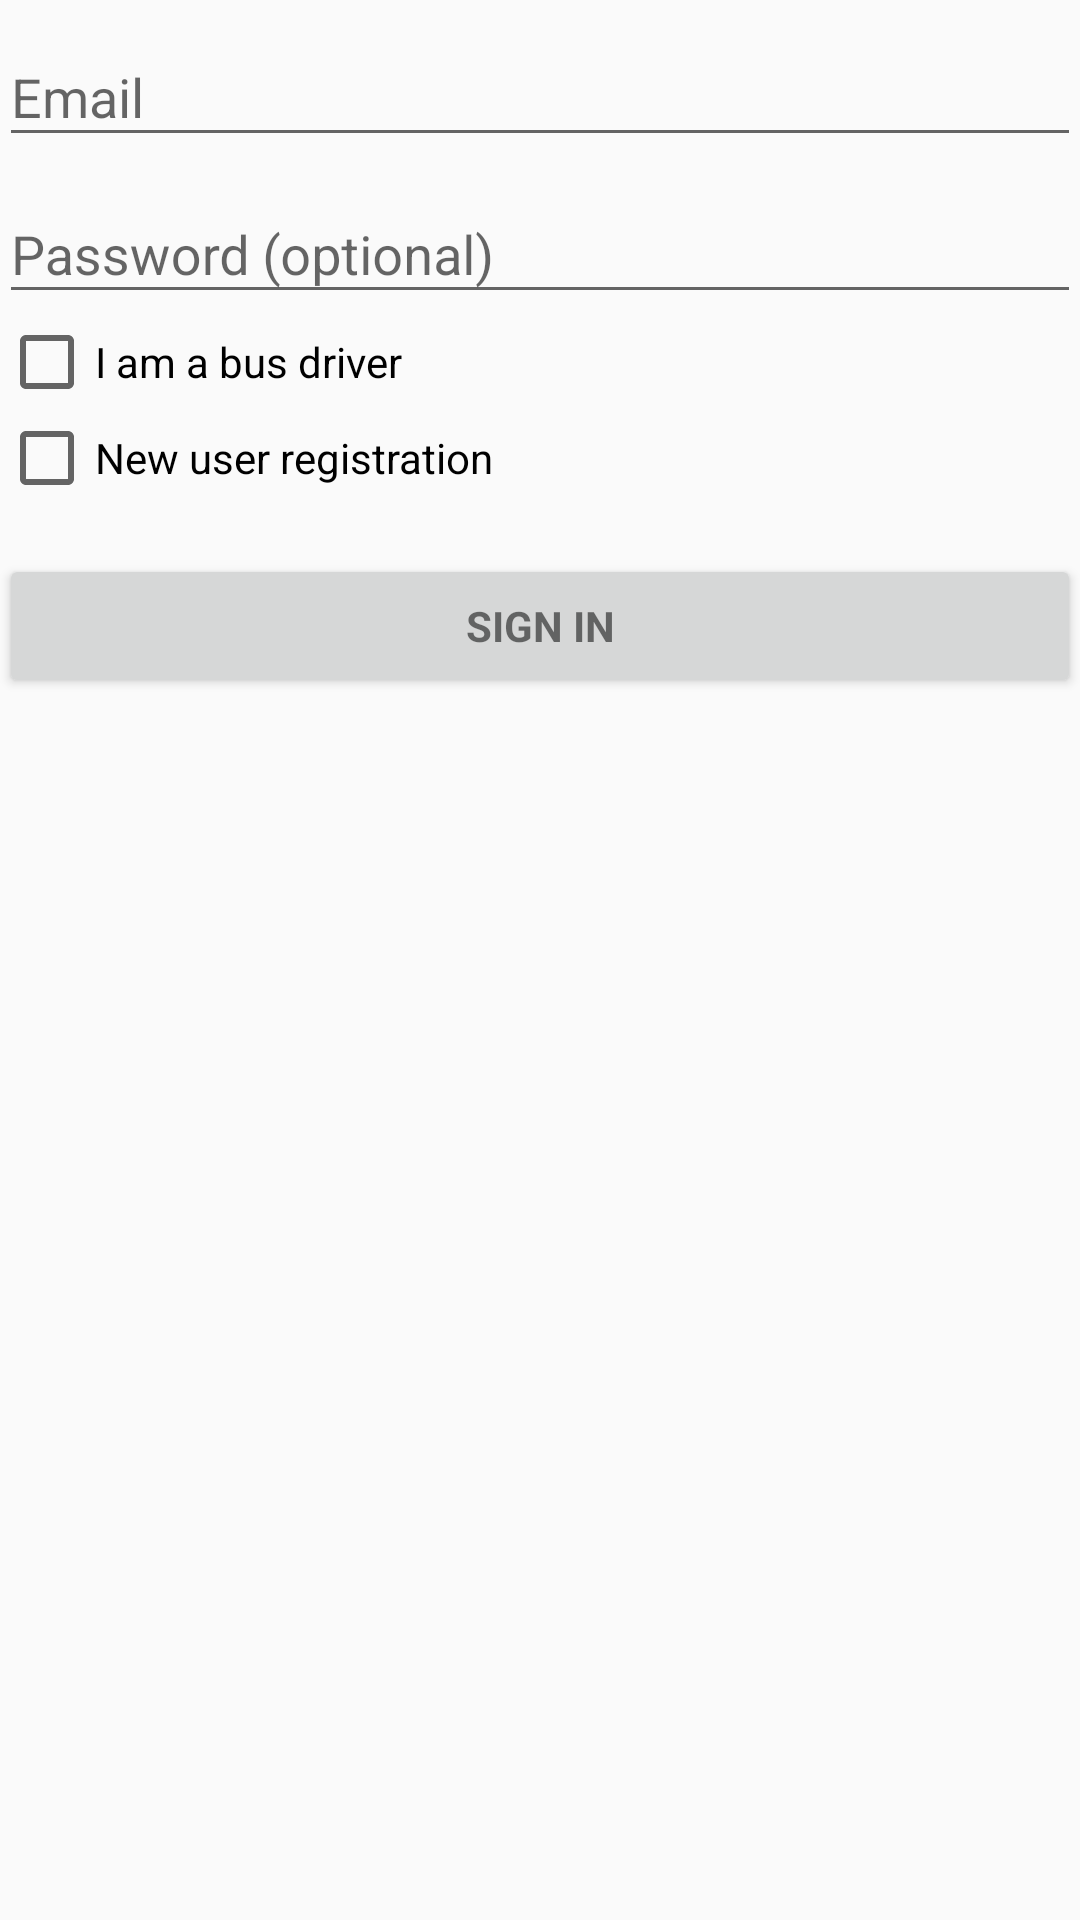

This screen was rendered from an Android layout file. Write that file and the resources it references.
<!-- AndroidManifest.xml: application theme AppTheme -->
<!-- res/layout/activity_login.xml -->
<LinearLayout xmlns:android="http://schemas.android.com/apk/res/android"
    xmlns:tools="http://schemas.android.com/tools"
    android:layout_width="match_parent"
    android:layout_height="match_parent"
    android:gravity="center_horizontal"
    android:orientation="vertical"
    android:paddingBottom="@dimen/activity_vertical_margin"
    android:paddingLeft="@dimen/activity_horizontal_margin"
    android:paddingRight="@dimen/activity_horizontal_margin"
    android:paddingTop="@dimen/activity_vertical_margin"
    tools:context="gwt.com.basicapp.GoogleSignInActivity">

    
    <ProgressBar
        android:id="@+id/login_progress"
        style="?android:attr/progressBarStyleLarge"
        android:layout_width="wrap_content"
        android:layout_height="wrap_content"
        android:layout_marginBottom="8dp"
        android:visibility="gone" />

    <ScrollView
        android:id="@+id/login_form"
        android:layout_width="match_parent"
        android:layout_height="match_parent">

        <LinearLayout
            android:id="@+id/email_login_form"
            android:layout_width="match_parent"
            android:layout_height="wrap_content"
            android:orientation="vertical">

            <android.support.design.widget.TextInputLayout
                android:layout_width="match_parent"
                android:layout_height="wrap_content">

                <AutoCompleteTextView
                    android:id="@+id/email"
                    android:layout_width="match_parent"
                    android:layout_height="wrap_content"
                    android:hint="@string/prompt_email"
                    android:inputType="textEmailAddress"
                    android:maxLines="1"
                    android:singleLine="true" />

            </android.support.design.widget.TextInputLayout>

            <android.support.design.widget.TextInputLayout
                android:layout_width="match_parent"
                android:layout_height="wrap_content">

                <EditText
                    android:id="@+id/password"
                    android:layout_width="match_parent"
                    android:layout_height="wrap_content"
                    android:hint="@string/prompt_password"
                    android:imeActionId="6"
                    android:imeActionLabel="@string/action_sign_in_short"
                    android:imeOptions="actionUnspecified"
                    android:inputType="textPassword"
                    android:maxLines="1"
                    android:singleLine="true" />

                <CheckBox
                    android:id="@+id/chkDriver"
                    android:layout_width="wrap_content"
                    android:layout_height="wrap_content"
                    android:text="@string/chk_driver"
                    android:checked="false" />

                <CheckBox
                    android:id="@+id/chkRegister"
                    android:layout_width="wrap_content"
                    android:layout_height="wrap_content"
                    android:text="New user registration"
                    android:checked="false" />

            </android.support.design.widget.TextInputLayout>

            <Button
                android:id="@+id/email_sign_in_button"
                style="?android:textAppearanceSmall"
                android:layout_width="match_parent"
                android:layout_height="wrap_content"
                android:layout_marginTop="16dp"
                android:text="@string/action_sign_in"
                android:textStyle="bold" />

        </LinearLayout>
    </ScrollView>
</LinearLayout>
<!-- resources referenced by this layout -->
<resources>
  <string name="action_sign_in">Sign in</string>
  <string name="action_sign_in_short">Sign in</string>
  <string name="chk_driver">I am a bus driver</string>
  <string name="prompt_email">Email</string>
  <string name="prompt_password">Password (optional)</string>
  <style name="AppTheme" parent="Theme.AppCompat.Light.DarkActionBar">
          
          <item name="colorPrimary">@color/colorPrimary</item>
          <item name="colorPrimaryDark">@color/colorPrimaryDark</item>
          <item name="colorAccent">@color/colorAccent</item>
      </style>
  <!-- not gathered from this repository: default colours our renderer supplied (Android Studio template values) -->
  <color name="colorPrimary">#FF6200EE</color>
  <color name="colorPrimaryDark">#FF3700B3</color>
  <color name="colorAccent">#FF03DAC5</color>
</resources>
